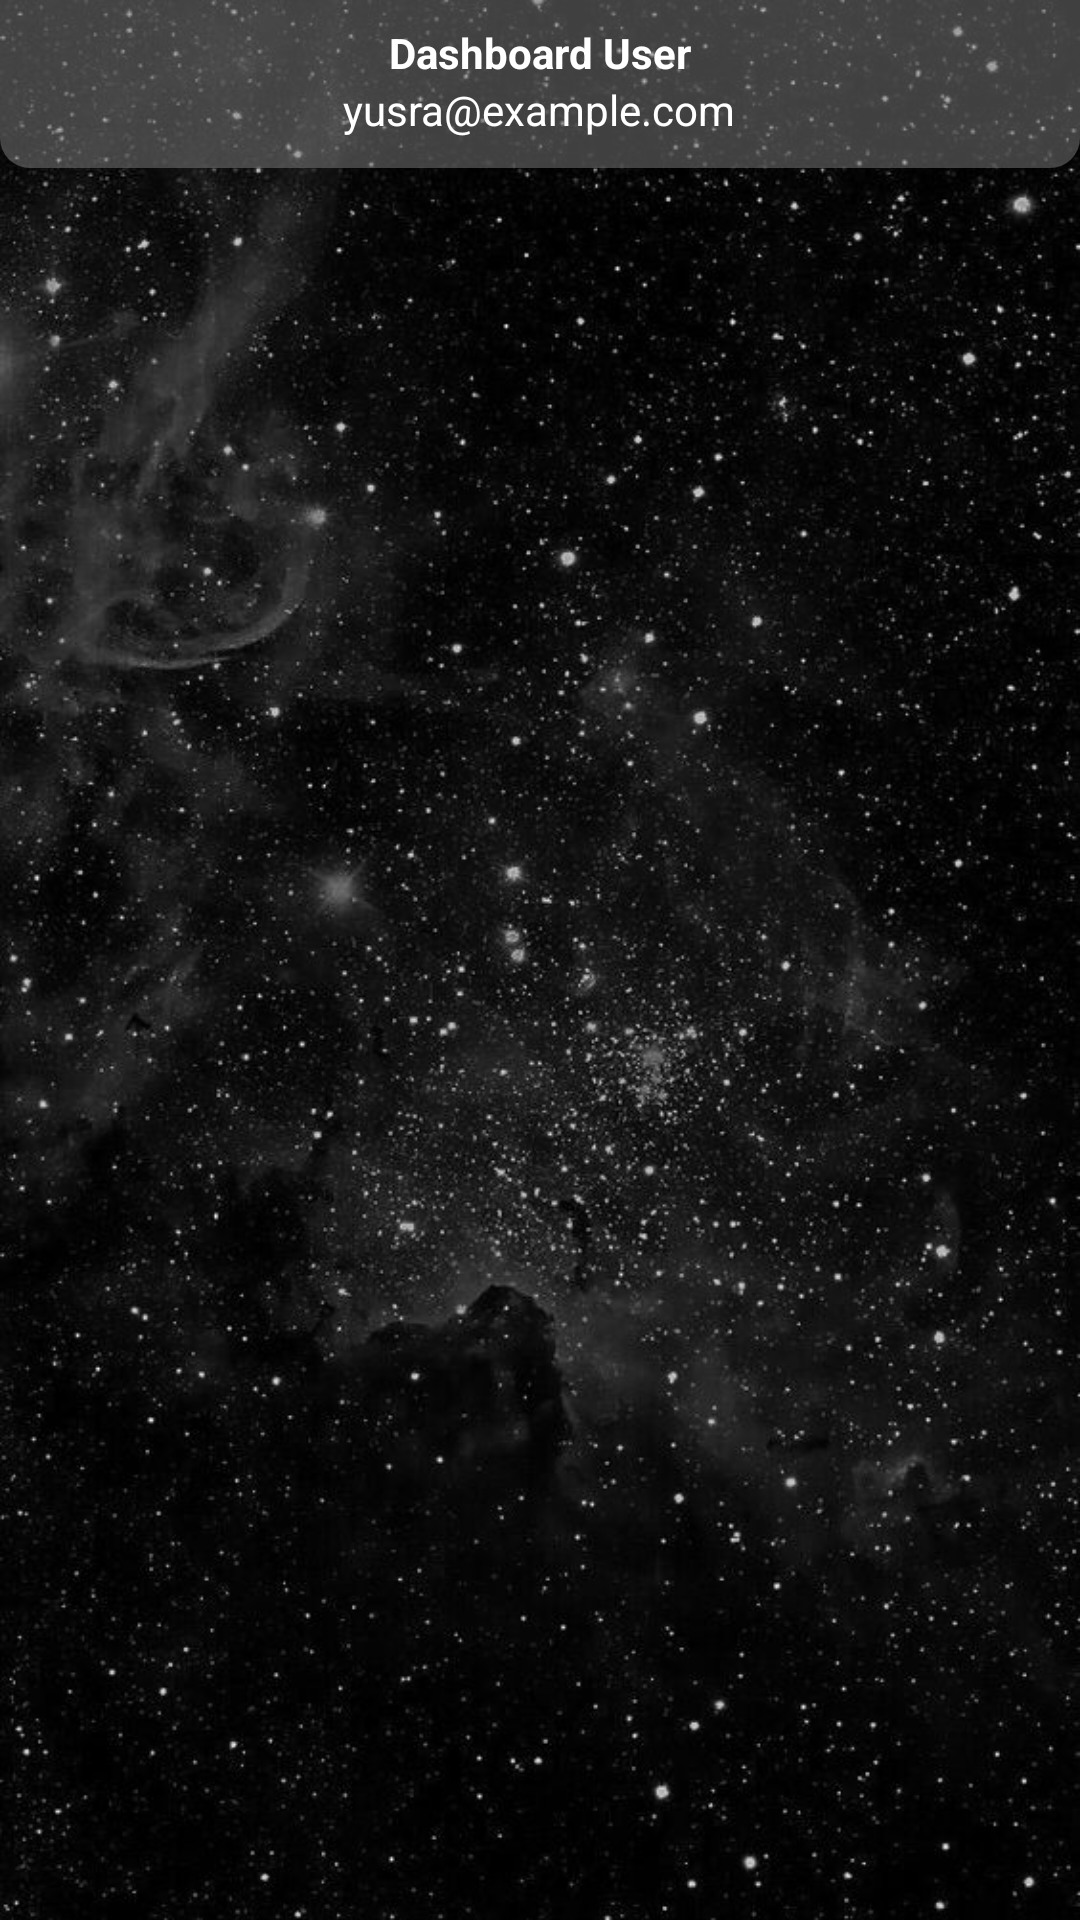

The Android layout XML behind this screen, and the referenced resources:
<!-- AndroidManifest.xml: application theme Theme.MaterialComponents.NoActionBar -->
<!-- res/layout/activity_dashboear_user.xml -->
<?xml version="1.0" encoding="utf-8"?>
<RelativeLayout
    xmlns:android="http://schemas.android.com/apk/res/android"
    xmlns:app="http://schemas.android.com/apk/res-auto"
    xmlns:tools="http://schemas.android.com/tools"
    android:layout_width="match_parent"
    android:layout_height="match_parent"
    tools:context=".DashboearUserActivity"
    android:background="@drawable/background3">

    <RelativeLayout
        android:id="@+id/toolbarRL"
        android:layout_width="match_parent"
        android:layout_height="?actionBarSize"
        android:background="@drawable/shape_toolbar02">

        <TextView
            android:id="@+id/titleTv"
            android:layout_width="wrap_content"
            android:layout_height="wrap_content"
            android:layout_centerHorizontal="true"
            android:layout_marginTop="8dp"
            android:text="Dashboard User"
            android:textStyle="bold"
            android:textColor="@color/white" />


        <TextView
            android:id="@+id/subtitleTv"
            android:layout_width="wrap_content"
            android:layout_height="wrap_content"
            android:layout_centerHorizontal="true"
            android:layout_below="@id/titleTv"
            android:text="yusra@example.com"
            android:textColor="@color/white" />

        <ImageButton
            android:id="@+id/logoutBtn"
            android:layout_width="wrap_content"
            android:layout_height="wrap_content"
            android:layout_centerVertical="true"
            android:src="@drawable/baseline_power_settings_new_24"
            android:layout_alignParentEnd="true"
            android:layout_marginEnd="10dp"
            android:background="@android:color/transparent"/>


    </RelativeLayout>

</RelativeLayout>
<!-- resources referenced by this layout -->
<resources>
  <color name="white">#FFFFFFFF</color>
  <!-- drawable background3: jpg bitmap (drawable, 108029 bytes) -->
  <!-- drawable shape_toolbar02 (drawable) -->
  <?xml version="1.0" encoding="utf-8"?>
  <shape xmlns:android="http://schemas.android.com/apk/res/android"
      android:shape="rectangle">
  
      <corners android:bottomLeftRadius="10dp"
          android:bottomRightRadius="10dp"/>
  
      <solid android:color="@color/my_transparent_black" />
  
  </shape>
  <color name="my_transparent_black">#80808080</color>
</resources>
